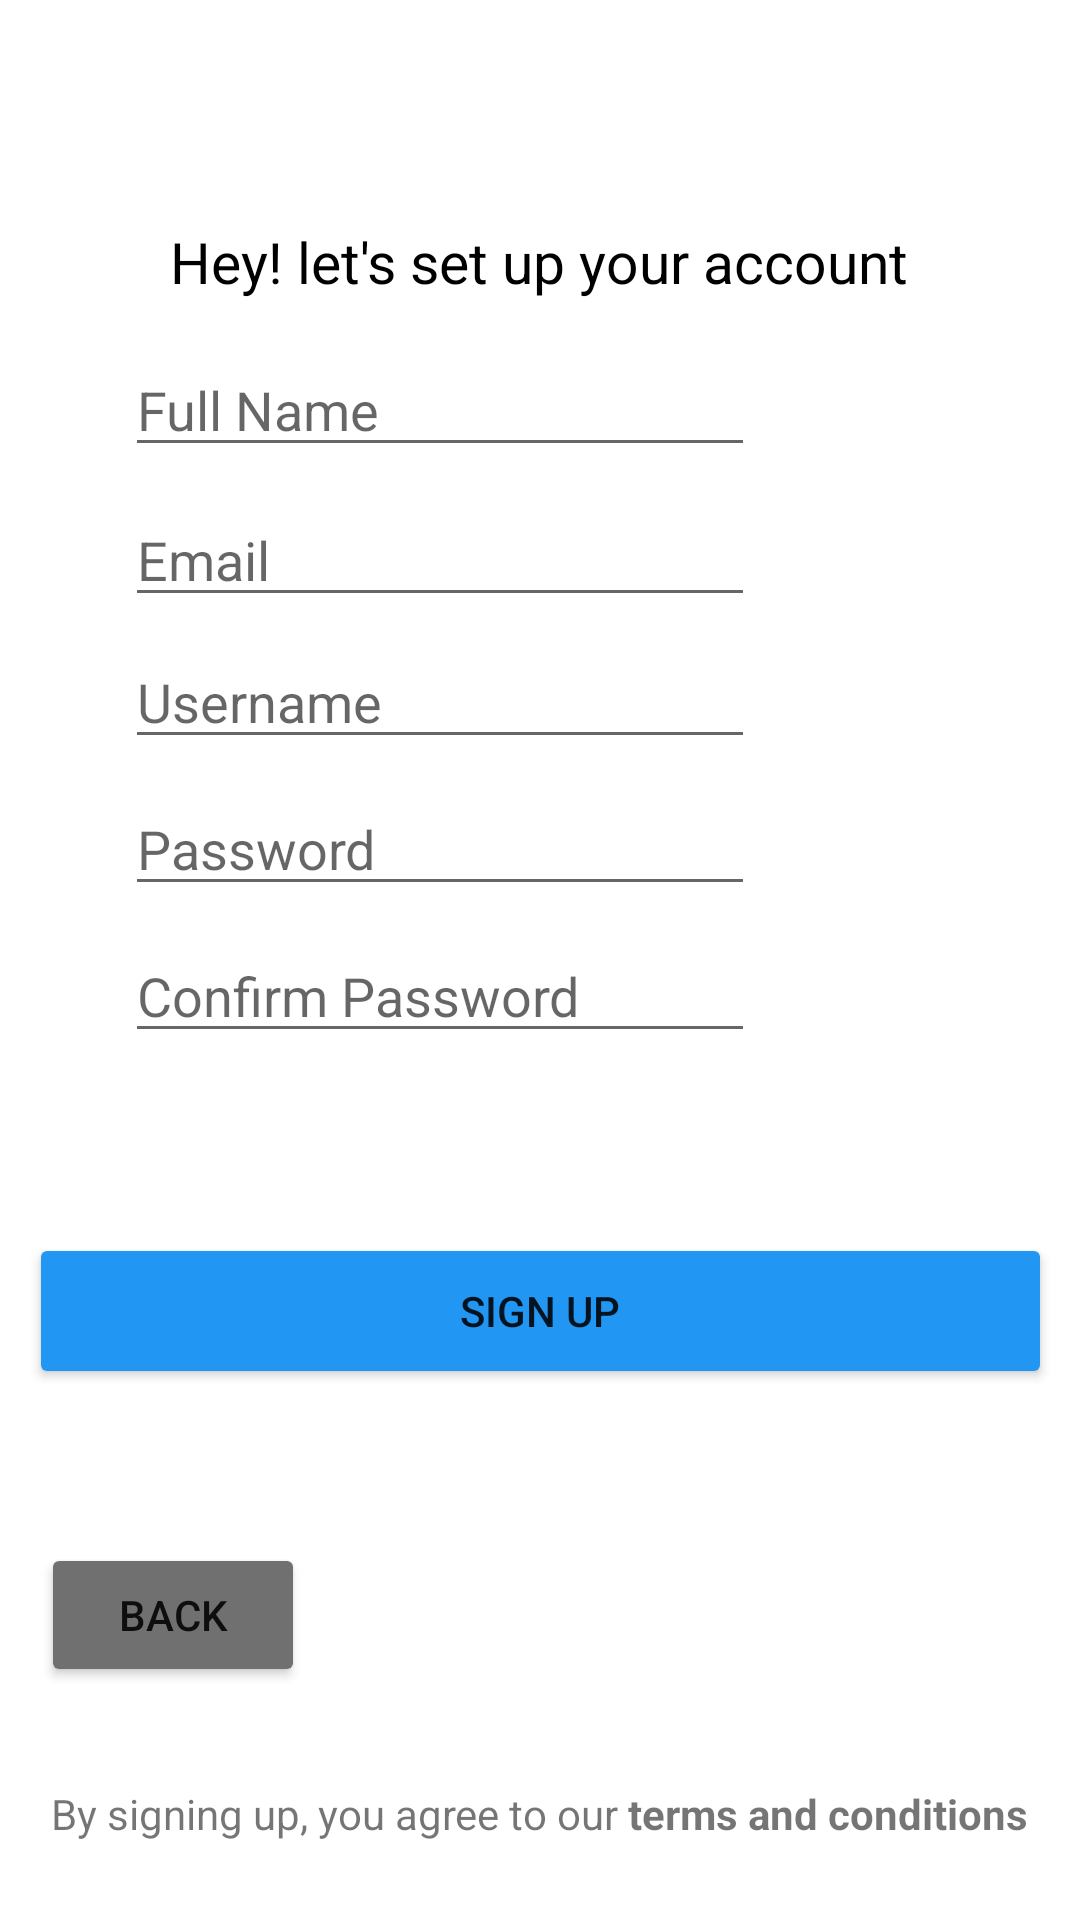

Layout XML and referenced resources for this Android screen:
<!-- AndroidManifest.xml: application theme Theme.NoteMeApp -->
<!-- res/layout/activity_sign_up.xml -->
<?xml version="1.0" encoding="utf-8"?>
<androidx.constraintlayout.widget.ConstraintLayout xmlns:android="http://schemas.android.com/apk/res/android"
    xmlns:app="http://schemas.android.com/apk/res-auto"
    xmlns:tools="http://schemas.android.com/tools"
    android:layout_width="match_parent"
    android:layout_height="match_parent"
    tools:context=".SignUpActivity">

    <TextView
        android:id="@+id/text_view_sign_up"
        android:layout_width="wrap_content"
        android:layout_height="wrap_content"
        android:text="@string/text_sign_up_message"
        android:textColor="#000000"
        android:textSize="19sp"
        app:layout_constraintBottom_toBottomOf="parent"
        app:layout_constraintEnd_toEndOf="parent"
        app:layout_constraintHorizontal_bias="0.496"
        app:layout_constraintStart_toStartOf="parent"
        app:layout_constraintTop_toTopOf="parent"
        app:layout_constraintVertical_bias="0.121" />

    <EditText
        android:id="@+id/text_full_name_sign_up"
        android:layout_width="wrap_content"
        android:layout_height="wrap_content"
        android:ems="10"
        android:hint="@string/hint_full_name"
        android:inputType="textPersonName"
        app:layout_constraintBottom_toTopOf="@+id/text_email_address_sign_up"
        app:layout_constraintEnd_toEndOf="parent"
        app:layout_constraintHorizontal_bias="0.278"
        app:layout_constraintStart_toStartOf="parent"
        app:layout_constraintTop_toBottomOf="@+id/text_view_sign_up"
        app:layout_constraintVertical_bias="0.62" />

    <EditText
        android:id="@+id/text_email_address_sign_up"
        android:layout_width="wrap_content"
        android:layout_height="wrap_content"
        android:ems="10"
        android:hint="@string/hint_email"
        android:inputType="textEmailAddress"
        app:layout_constraintBottom_toBottomOf="parent"
        app:layout_constraintEnd_toEndOf="parent"
        app:layout_constraintHorizontal_bias="0.278"
        app:layout_constraintStart_toStartOf="parent"
        app:layout_constraintTop_toBottomOf="@+id/text_view_sign_up"
        app:layout_constraintVertical_bias="0.129" />

    <EditText
        android:id="@+id/text_user_name_sign_up"
        android:layout_width="wrap_content"
        android:layout_height="wrap_content"
        android:ems="10"
        android:hint="@string/hint_username"
        android:inputType="textPersonName"
        app:layout_constraintBottom_toBottomOf="parent"
        app:layout_constraintEnd_toEndOf="parent"
        app:layout_constraintHorizontal_bias="0.278"
        app:layout_constraintStart_toStartOf="parent"
        app:layout_constraintTop_toBottomOf="@+id/text_email_address_sign_up"
        app:layout_constraintVertical_bias="0.015" />

    <EditText
        android:id="@+id/text_password_sign_up"
        android:layout_width="wrap_content"
        android:layout_height="wrap_content"
        android:layout_marginBottom="76dp"
        android:ems="10"
        android:hint="@string/hint_password"
        android:inputType="textPassword"
        app:layout_constraintBottom_toBottomOf="parent"
        app:layout_constraintEnd_toEndOf="parent"
        app:layout_constraintHorizontal_bias="0.278"
        app:layout_constraintStart_toStartOf="parent"
        app:layout_constraintTop_toBottomOf="@+id/text_user_name_sign_up"
        app:layout_constraintVertical_bias="0.028" />

    <EditText
        android:id="@+id/text_confirm_password_sign_up"
        android:layout_width="wrap_content"
        android:layout_height="wrap_content"
        android:ems="10"
        android:hint="@string/hint_confirm_password"
        android:inputType="textPassword"
        app:layout_constraintBottom_toBottomOf="parent"
        app:layout_constraintEnd_toEndOf="parent"
        app:layout_constraintHorizontal_bias="0.278"
        app:layout_constraintStart_toStartOf="parent"
        app:layout_constraintTop_toBottomOf="@+id/text_password_sign_up"
        app:layout_constraintVertical_bias="0.026" />

    <Button
        android:id="@+id/btn_sign_up"
        android:layout_width="341dp"
        android:layout_height="52dp"
        android:layout_marginTop="16dp"
        android:text="@string/button_sign_up"
        app:backgroundTint="#2196F3"
        app:layout_constraintBottom_toBottomOf="parent"
        app:layout_constraintEnd_toEndOf="parent"
        app:layout_constraintStart_toStartOf="parent"
        app:layout_constraintTop_toBottomOf="@+id/text_confirm_password_sign_up"
        app:layout_constraintVertical_bias="0.199" />

    <TextView
        android:id="@+id/text_view_terms"
        android:layout_width="wrap_content"
        android:layout_height="wrap_content"
        android:text="@string/text_sign_up_terms"
        app:layout_constraintBottom_toBottomOf="parent"
        app:layout_constraintEnd_toEndOf="parent"
        app:layout_constraintHorizontal_bias="0.498"
        app:layout_constraintStart_toStartOf="parent"
        app:layout_constraintTop_toBottomOf="@+id/btn_sign_up"
        app:layout_constraintVertical_bias="0.836" />

    <Button
        android:id="@+id/btn_go_back_to_login"
        android:layout_width="wrap_content"
        android:layout_height="wrap_content"
        android:text="@string/button_go_back_to_login"
        app:backgroundTint="#707070"
        app:layout_constraintBottom_toTopOf="@+id/text_view_terms"
        app:layout_constraintEnd_toEndOf="parent"
        app:layout_constraintHorizontal_bias="0.05"
        app:layout_constraintStart_toStartOf="parent"
        app:layout_constraintTop_toBottomOf="@+id/btn_sign_up"
        app:layout_constraintVertical_bias="0.61" />
</androidx.constraintlayout.widget.ConstraintLayout>
<!-- resources referenced by this layout -->
<resources>
  <string name="button_go_back_to_login">Back</string>
  <string name="button_sign_up">Sign up</string>
  <string name="hint_confirm_password">Confirm Password</string>
  <string name="hint_email">Email</string>
  <string name="hint_full_name">Full Name</string>
  <string name="hint_password">Password</string>
  <string name="hint_username">Username</string>
  <string name="text_sign_up_message">Hey! let\'s set up your account</string>
  <string name="text_sign_up_terms">By signing up, you agree to our <b>terms and conditions</b></string>
  <style name="Theme.NoteMeApp" parent="Theme.MaterialComponents.DayNight.DarkActionBar">
          
          <item name="colorPrimary">@color/purple_500</item>
          <item name="colorPrimaryVariant">@color/purple_700</item>
          <item name="colorOnPrimary">@color/white</item>
          
          <item name="colorSecondary">@color/teal_200</item>
          <item name="colorSecondaryVariant">@color/teal_700</item>
          <item name="colorOnSecondary">@color/black</item>
          
          <item name="android:statusBarColor" tools:targetApi="l">?attr/colorPrimaryVariant</item>
          
      </style>
  <!-- not gathered from this repository: default colours our renderer supplied (Android Studio template values) -->
  <color name="purple_500">#FF6200EE</color>
  <color name="purple_700">#FF3700B3</color>
  <color name="teal_200">#FF03DAC5</color>
  <color name="teal_700">#FF018786</color>
  <color name="black">#FF000000</color>
  <color name="white">#FFFFFFFF</color>
</resources>
